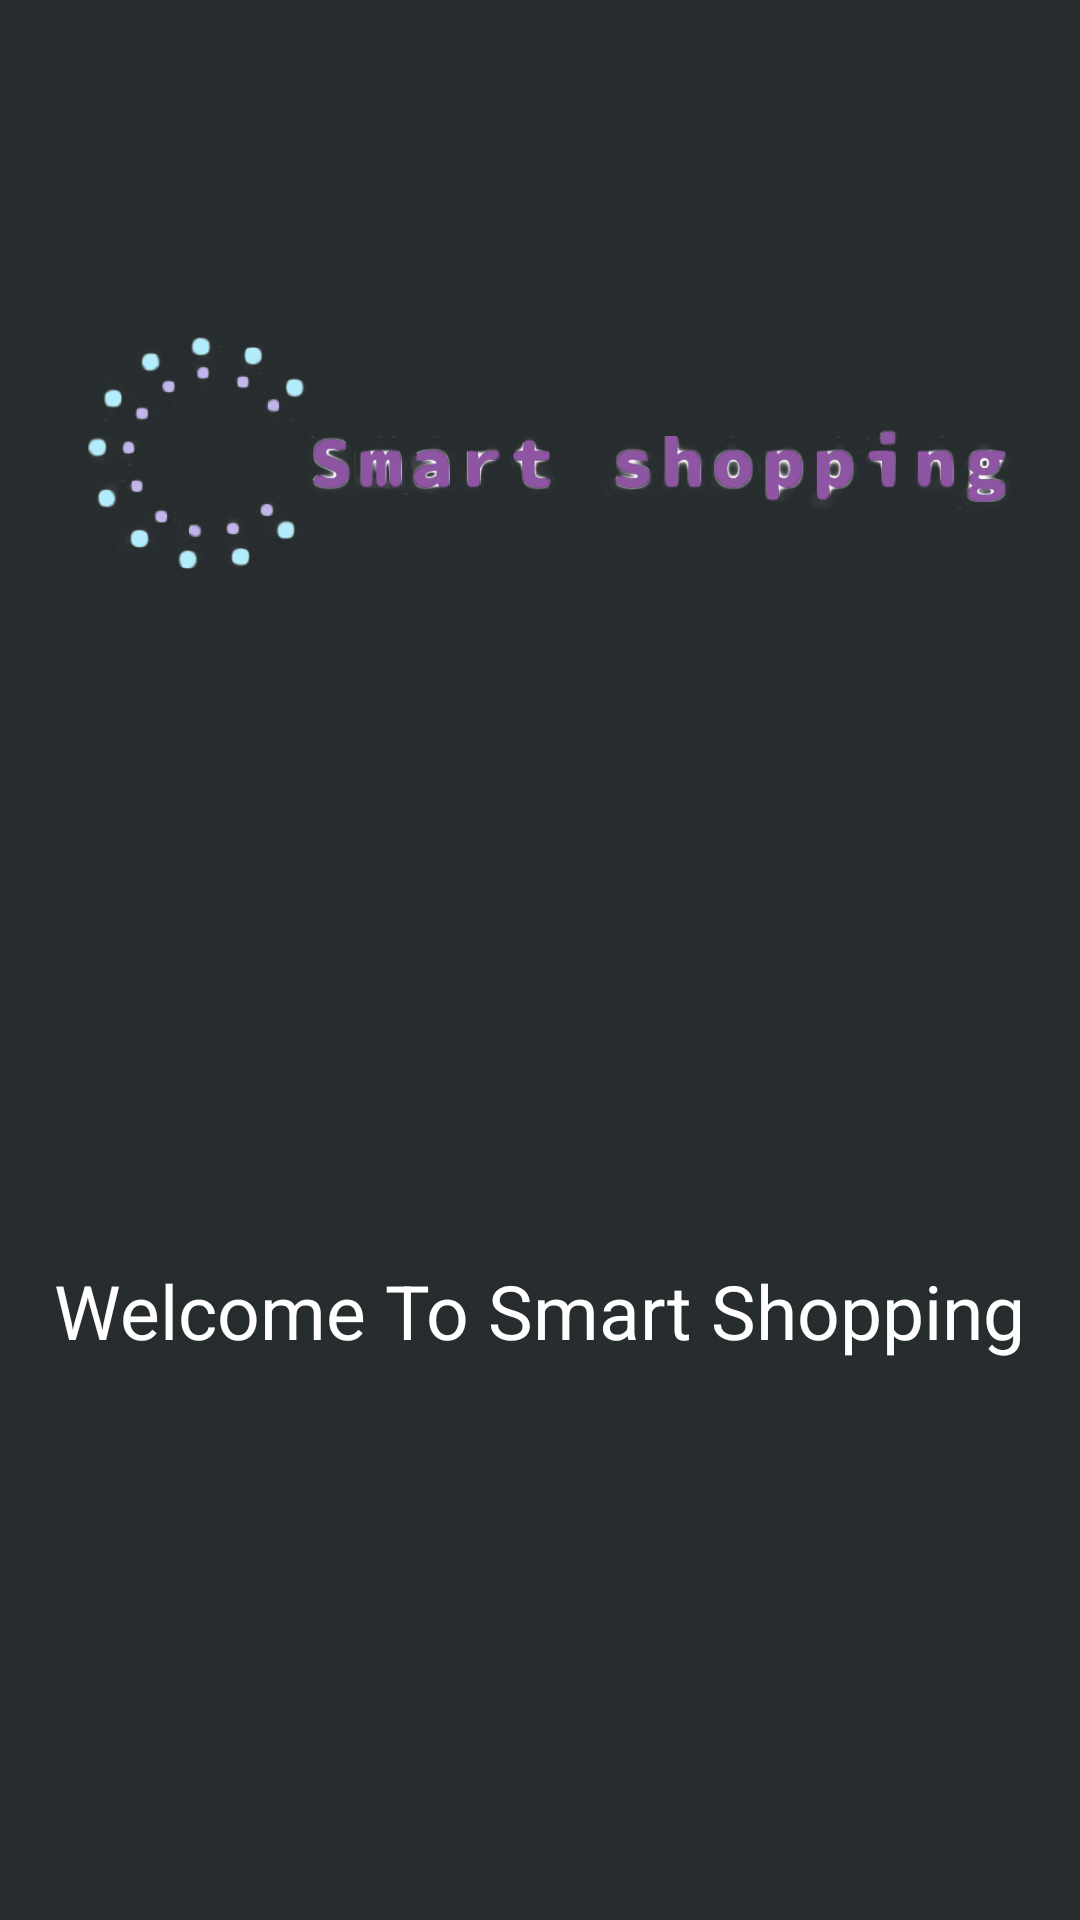

Here is an Android app screen rendered from its layout file. Give the layout XML and the strings, colors and styles it references.
<!-- AndroidManifest.xml: application theme Theme.ShoppingAppTest -->
<!-- res/layout/activity_splash_screen.xml -->
<?xml version="1.0" encoding="utf-8"?>
<androidx.constraintlayout.widget.ConstraintLayout xmlns:android="http://schemas.android.com/apk/res/android"
    xmlns:app="http://schemas.android.com/apk/res-auto"
    xmlns:tools="http://schemas.android.com/tools"
    android:layout_width="match_parent"
    android:layout_height="match_parent"
    android:background="
#272d2f"
    tools:context=".SplashScreen">

    <ImageView
        android:id="@+id/imageView"
        android:layout_width="361dp"
        android:layout_height="220dp"
        android:layout_marginTop="50dp"
        app:layout_constraintEnd_toEndOf="parent"
        app:layout_constraintStart_toStartOf="parent"
        app:layout_constraintTop_toTopOf="parent"
        app:srcCompat="@drawable/banner"

        />

    <ImageView
        android:id="@+id/imageView2"
        android:layout_width="150dp"
        android:layout_height="150dp"
        app:srcCompat="@drawable/ic_baseline_shopping_cart_24"
        app:layout_constraintTop_toBottomOf="@+id/imageView"
        app:layout_constraintStart_toStartOf="parent"
        app:layout_constraintEnd_toEndOf="parent"
        />

    <TextView
        android:id="@+id/textView"
        android:layout_width="wrap_content"
        android:layout_height="wrap_content"
        android:text="Welcome To Smart Shopping"
        android:textColor="@color/white"
        android:textSize="25sp"
        app:layout_constraintTop_toBottomOf="@id/imageView2"
        app:layout_constraintStart_toStartOf="parent"
        app:layout_constraintEnd_toEndOf="parent"
        />
</androidx.constraintlayout.widget.ConstraintLayout>
<!-- resources referenced by this layout -->
<resources>
  <color name="white">#FFFFFFFF</color>
  <!-- drawable banner: png bitmap (drawable-v24, 109409 bytes) -->
  <style name="Theme.ShoppingAppTest" parent="Theme.MaterialComponents.DayNight.NoActionBar">
          
          <item name="colorPrimary">#00BCD4</item>
          <item name="colorPrimaryVariant">#E388F3</item>
          <item name="colorOnPrimary">@color/white</item>
          
          <item name="colorSecondary">@color/teal_200</item>
          <item name="colorSecondaryVariant">@color/teal_700</item>
          <item name="colorOnSecondary">@color/purple_200</item>
          
          <item name="android:statusBarColor" tools:targetApi="l">?attr/colorPrimaryVariant</item>
          
      </style>
  <color name="teal_200">#FF03DAC5</color>
  <color name="teal_700">#FF018786</color>
  <color name="purple_200">#FFBB86FC</color>
</resources>
